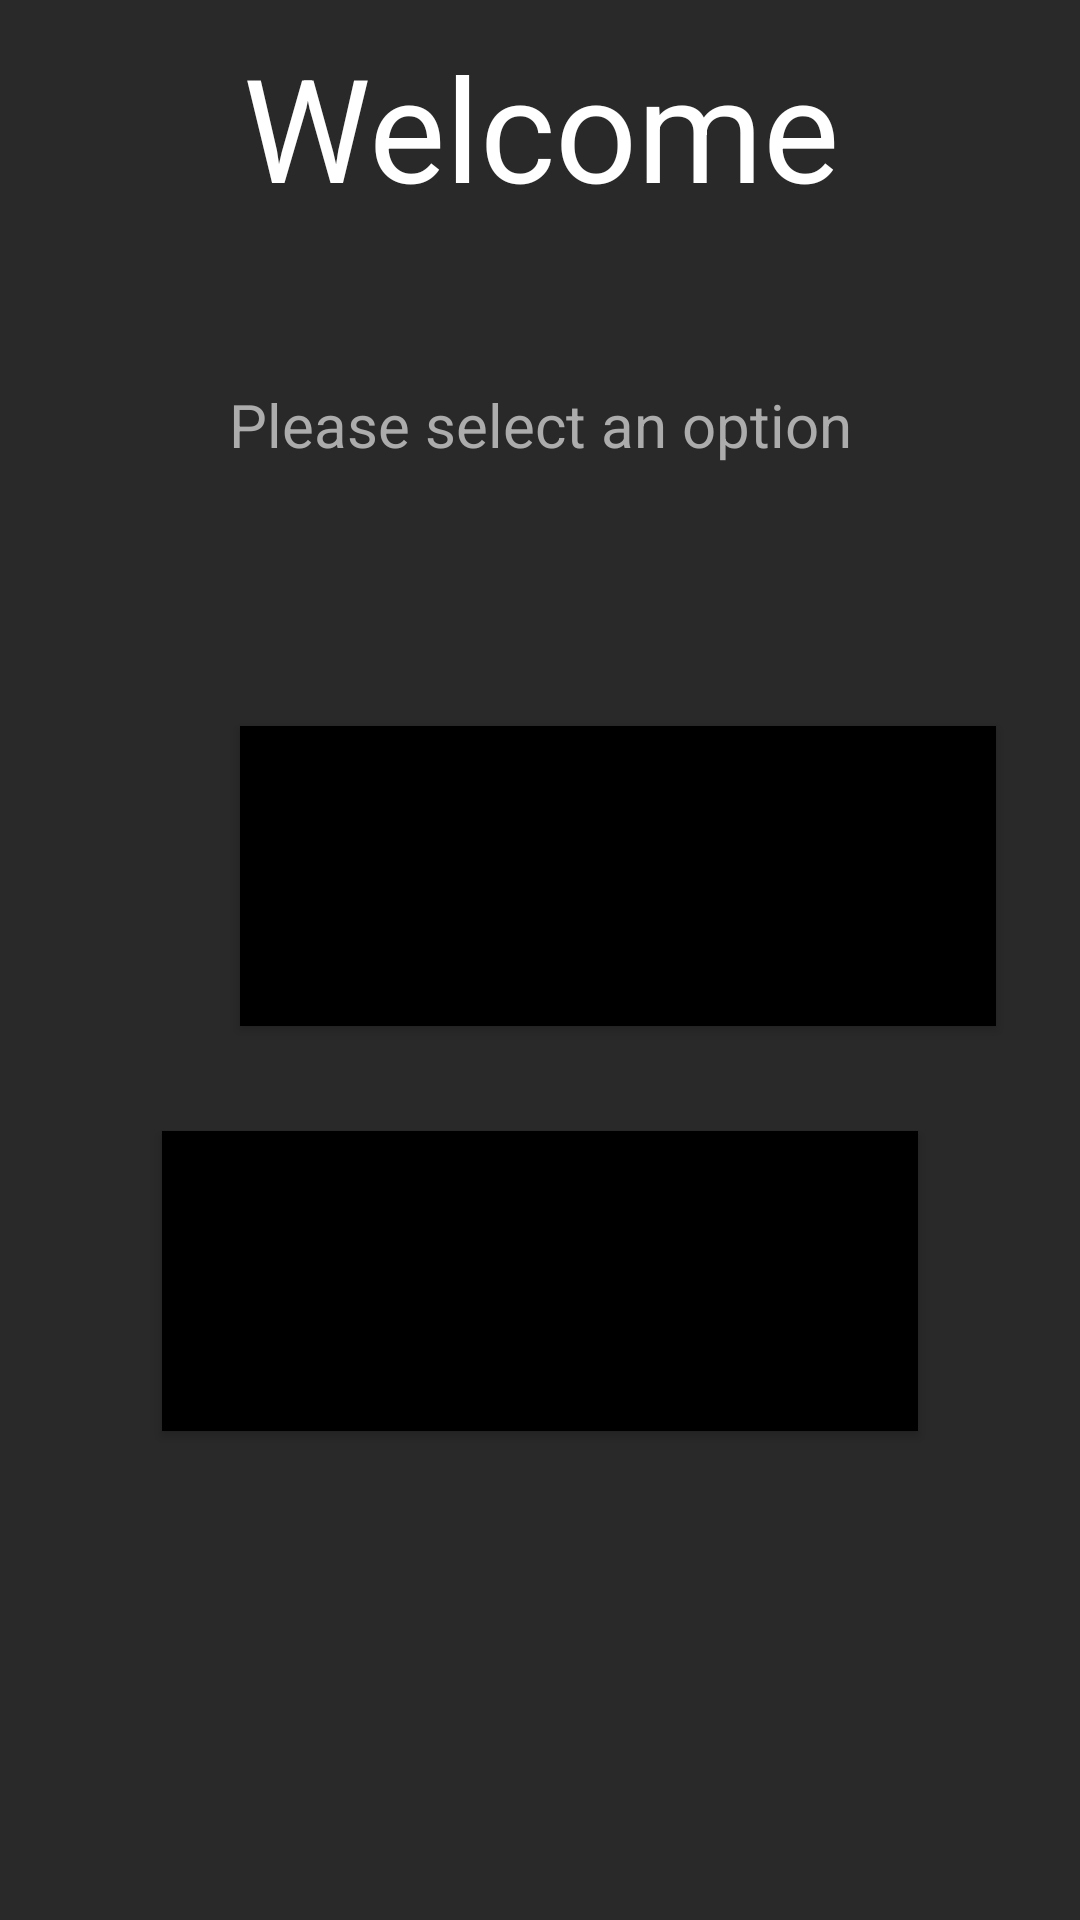

Produce the Android XML layout that renders to this screen, including the resource entries it uses.
<!-- AndroidManifest.xml: application theme Theme.CarPoolBuddy -->
<!-- res/layout/activity_main.xml -->
<?xml version="1.0" encoding="utf-8"?>
<androidx.constraintlayout.widget.ConstraintLayout xmlns:android="http://schemas.android.com/apk/res/android"
    xmlns:app="http://schemas.android.com/apk/res-auto"
    xmlns:tools="http://schemas.android.com/tools"
    android:layout_width="match_parent"
    android:layout_height="match_parent"
    android:background="#292929"
    tools:context=".Controllers.MainActivity">

    <Button
        android:id="@+id/logInButton"
        android:layout_width="252dp"
        android:layout_height="100dp"
        android:layout_marginStart="80dp"
        android:layout_marginTop="292dp"
        android:layout_marginEnd="80dp"
        android:layout_marginBottom="10dp"
        android:background="#000000"
        android:onClick="toLogInActivity"
        android:text="Log In"
        app:layout_constraintBottom_toTopOf="@+id/signUpButton"
        app:layout_constraintEnd_toEndOf="parent"
        app:layout_constraintHorizontal_bias="0.0"
        app:layout_constraintStart_toStartOf="parent"
        app:layout_constraintTop_toTopOf="parent" />

    <Button
        android:id="@+id/signUpButton"
        android:layout_width="252dp"
        android:layout_height="100dp"
        android:layout_marginStart="80dp"
        android:layout_marginTop="25dp"
        android:layout_marginEnd="80dp"
        android:layout_marginBottom="213dp"
        android:background="#000000"
        android:text="Sign Up"
        app:layout_constraintBottom_toBottomOf="parent"
        app:layout_constraintEnd_toEndOf="parent"
        app:layout_constraintStart_toStartOf="parent"
        app:layout_constraintTop_toBottomOf="@+id/logInButton" />

    <TextView
        android:id="@+id/welcomeView"
        android:layout_width="320dp"
        android:layout_height="70dp"
        android:layout_marginStart="46dp"
        android:layout_marginEnd="46dp"
        android:layout_marginBottom="550dp"
        android:text="Welcome"
        android:textAlignment="center"
        android:textColor="#FFFFFF"
        android:textColorHighlight="#00FFFFFF"
        android:textColorHint="#00FFFFFF"
        android:textColorLink="#00FFFFFF"
        android:textSize="48sp"
        app:layout_constraintBottom_toBottomOf="parent"
        app:layout_constraintEnd_toEndOf="parent"
        app:layout_constraintHorizontal_bias="0.5"
        app:layout_constraintStart_toStartOf="parent"
        app:layout_constraintTop_toTopOf="parent" />

    <TextView
        android:id="@+id/selectView"
        android:layout_width="wrap_content"
        android:layout_height="wrap_content"
        android:layout_marginStart="102dp"
        android:layout_marginTop="46dp"
        android:layout_marginEnd="102dp"
        android:layout_marginBottom="85dp"
        android:text="Please select an option"
        android:textAlignment="center"
        android:textColor="#ACACAC"
        android:textSize="20sp"
        app:layout_constraintBottom_toTopOf="@+id/logInButton"
        app:layout_constraintEnd_toEndOf="parent"
        app:layout_constraintStart_toStartOf="parent"
        app:layout_constraintTop_toBottomOf="@+id/welcomeView" />
</androidx.constraintlayout.widget.ConstraintLayout>
<!-- resources referenced by this layout -->
<resources>
  <style name="Theme.CarPoolBuddy" parent="Theme.MaterialComponents.DayNight.DarkActionBar">
          
          <item name="colorPrimary">@color/purple_500</item>
          <item name="colorPrimaryVariant">@color/purple_700</item>
          <item name="colorOnPrimary">@color/white</item>
          
          <item name="colorSecondary">@color/teal_200</item>
          <item name="colorSecondaryVariant">@color/teal_700</item>
          <item name="colorOnSecondary">@color/black</item>
          
          <item name="android:statusBarColor" tools:targetApi="l">?attr/colorPrimaryVariant</item>
          
      </style>
  <!-- not gathered from this repository: default colours our renderer supplied (Android Studio template values) -->
  <color name="purple_500">#FF6200EE</color>
  <color name="purple_700">#FF3700B3</color>
  <color name="teal_200">#FF03DAC5</color>
  <color name="teal_700">#FF018786</color>
  <color name="black">#FF000000</color>
  <color name="white">#FFFFFFFF</color>
</resources>
